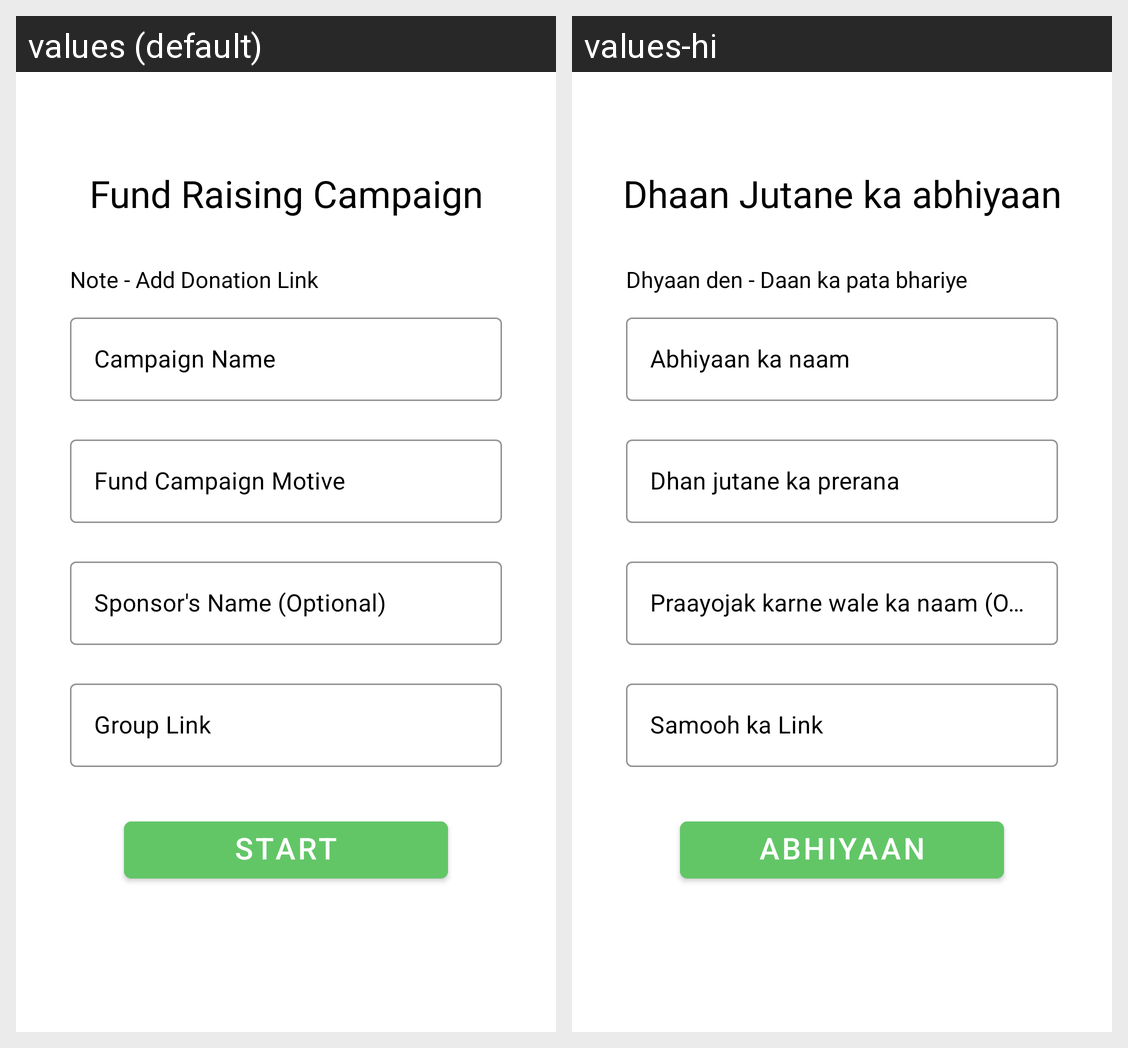

Strings drawn on this Android screen and how each of the app's shown locales translates them:
Android screen res/layout/activity_raise_funds.xml rendered under 2 locales, left to right: values (default), values-hi. Device: Nexus 5 (rendered at 1080×1920; each locale shown at half size, 540×960, under a caption strip naming it); theme AppTheme.
Strings drawn on this screen, with the default value and each locale's value (text and hints the layout hard-codes, and strings that could not be matched under every locale, appear in the picture but are not listed):

fund_raising_campaign
  values: Fund Raising Campaign
  values-hi: Dhaan Jutane ka abhiyaan

note_add_donation_link
  values: Note - Add Donation Link
  values-hi: Dhyaan den - Daan ka pata bhariye

campaign_name
  values: Campaign Name
  values-hi: Abhiyaan ka naam

fund_campaign_motive
  values: Fund Campaign Motive
  values-hi: Dhan jutane ka prerana

sponsor_s_name_optional
  values: Sponsor's Name (Optional)
  values-hi: Praayojak karne wale ka naam (Optional)

group_link
  values: Group Link
  values-hi: Samooh ka Link

start_campaign
  values: Start Campaign
  values-hi: Abhiyaan shuru kariye
